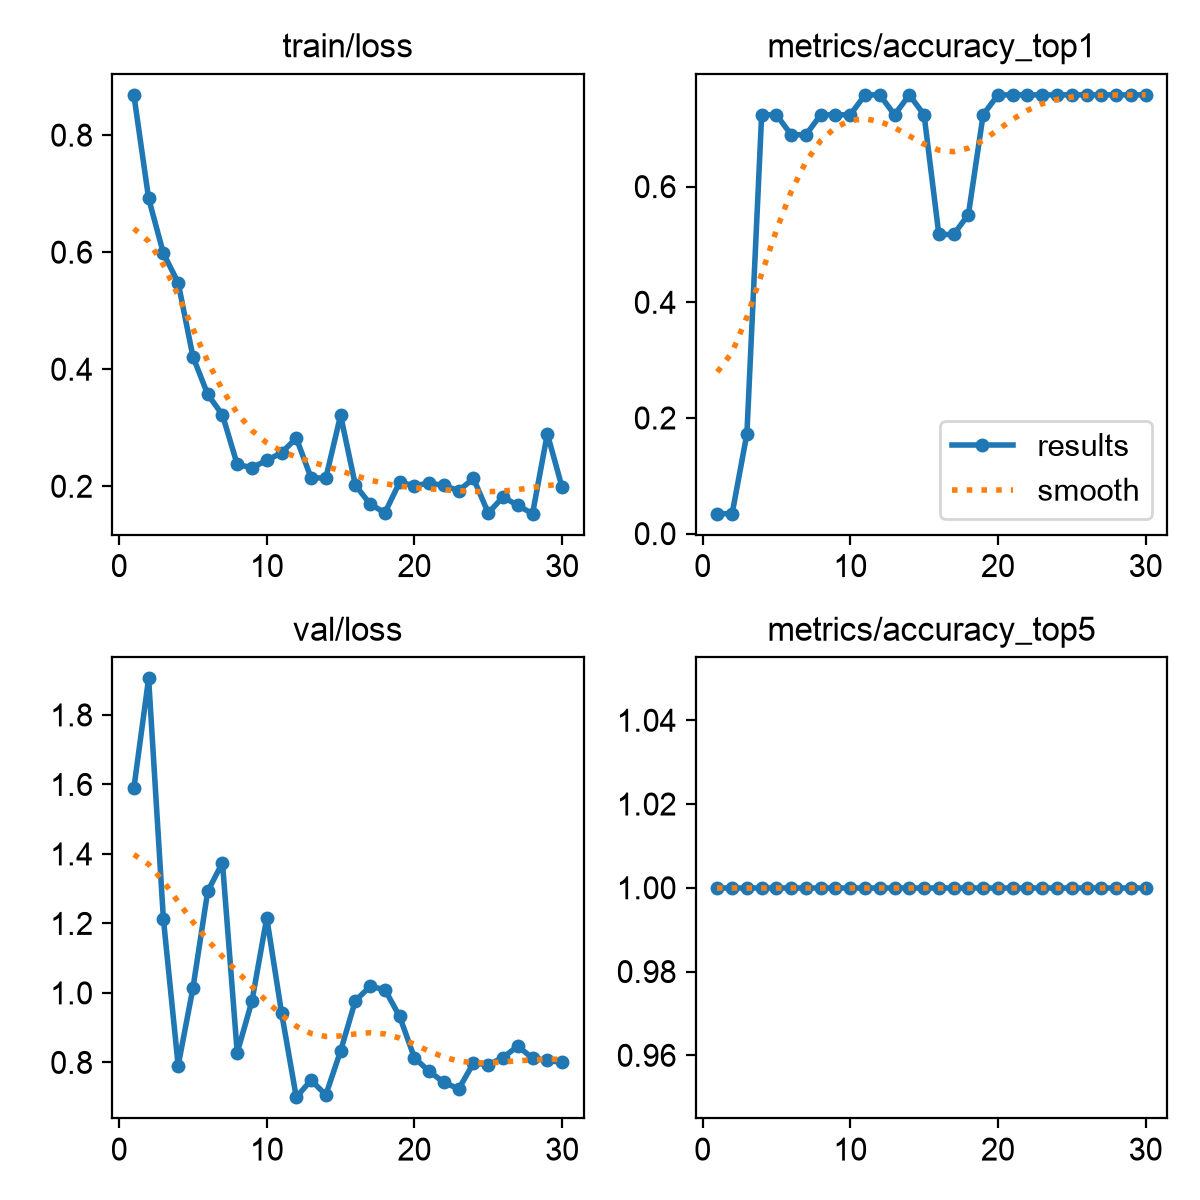

The table this chart was drawn from, first rows:
epoch, time, train/loss, metrics/accuracy_top1, metrics/accuracy_top5, val/loss, lr/pg0, lr/pg1, lr/pg2
1, 31.91, 0.8688, 0.03448, 1, 1.589, 0.0004234, 0.0004234, 0.0004234
2, 54.76, 0.692, 0.03448, 1, 1.905, 0.00087, 0.00087, 0.00087
3, 66.33, 0.598, 0.1724, 1, 1.213, 0.001285, 0.001285, 0.001285
4, 83.79, 0.5478, 0.7241, 1, 0.7908, 0.001288, 0.001288, 0.001288
5, 97.59, 0.4215, 0.7241, 1, 1.013, 0.00124, 0.00124, 0.00124
6, 115.8, 0.3571, 0.6897, 1, 1.292, 0.001193, 0.001193, 0.001193
7, 142.6, 0.322, 0.6897, 1, 1.375, 0.001146, 0.001146, 0.001146
8, 165.2, 0.2372, 0.7241, 1, 0.8278, 0.001099, 0.001099, 0.001099
9, 189.3, 0.2317, 0.7241, 1, 0.977, 0.001052, 0.001052, 0.001052
10, 209.8, 0.2443, 0.7241, 1, 1.216, 0.001005, 0.001005, 0.001005
11, 233.3, 0.2571, 0.7586, 1, 0.9434, 0.0009574, 0.0009574, 0.0009574
12, 255, 0.2823, 0.7586, 1, 0.6999, 0.0009103, 0.0009103, 0.0009103
13, 276.3, 0.2144, 0.7241, 1, 0.7487, 0.0008631, 0.0008631, 0.0008631
14, 302.8, 0.214, 0.7586, 1, 0.7065, 0.000816, 0.000816, 0.000816
15, 325.3, 0.3213, 0.7241, 1, 0.8329, 0.0007688, 0.0007688, 0.0007688
16, 346.2, 0.2019, 0.5172, 1, 0.9775, 0.0007216, 0.0007216, 0.0007216
17, 362.2, 0.1695, 0.5172, 1, 1.019, 0.0006745, 0.0006745, 0.0006745
18, 378.5, 0.1546, 0.5517, 1, 1.01, 0.0006273, 0.0006273, 0.0006273
19, 394.9, 0.2069, 0.7241, 1, 0.9322, 0.0005802, 0.0005802, 0.0005802
20, 410.4, 0.2009, 0.7586, 1, 0.8133, 0.000533, 0.000533, 0.000533
21, 425.5, 0.2053, 0.7586, 1, 0.7741, 0.0004859, 0.0004859, 0.0004859
22, 440.5, 0.2014, 0.7586, 1, 0.7425, 0.0004387, 0.0004387, 0.0004387
23, 459.8, 0.1922, 0.7586, 1, 0.7238, 0.0003915, 0.0003915, 0.0003915
24, 493.3, 0.2134, 0.7586, 1, 0.7981, 0.0003444, 0.0003444, 0.0003444
25, 536.4, 0.1541, 0.7586, 1, 0.7933, 0.0002972, 0.0002972, 0.0002972
26, 568.1, 0.1818, 0.7586, 1, 0.8139, 0.0002501, 0.0002501, 0.0002501
27, 596.6, 0.1672, 0.7586, 1, 0.847, 0.0002029, 0.0002029, 0.0002029
28, 627.4, 0.1531, 0.7586, 1, 0.812, 0.0001558, 0.0001558, 0.0001558
29, 654.6, 0.2897, 0.7586, 1, 0.806, 0.0001086, 0.0001086, 0.0001086
30, 676.9, 0.1981, 0.7586, 1, 0.7998, 6.1447e-05, 6.1447e-05, 6.1447e-05
